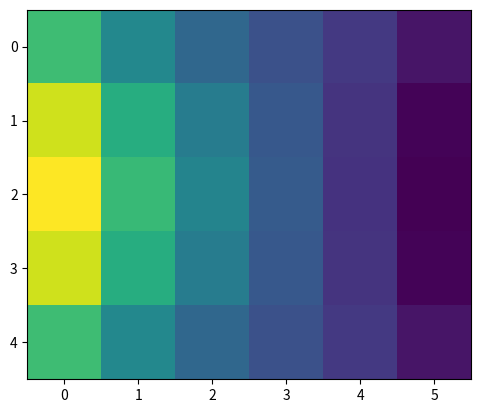

This chart was generated by the following Python code:
#Lagrangian solver in 2d, for rectangular geometry.
#The boundary condition can be set on each side.
#Only Dirichlet is set for now

import numpy as np
import matplotlib.pyplot as plt



def create_lagrangian_matrix(boundary,h):
    """
    boundary is a dictionary with all boundaries
    

    Does support Neumann condtion, but need to be tested further.
     
    Can be changed if necessary.
    

    """
    
    left, left_cdt = boundary["left"]
    right, right_cdt = boundary["right"]
    bottom, bottom_cdt = boundary["bottom"]
    top, top_cdt = boundary["top"]
    
    assert np.shape(left) == np.shape(right)
    assert np.shape(top) == np.shape(bottom)
    n = len(left)
    m = len(bottom)
    nm = n*m

    A = np.zeros((nm,nm))
    print(A.shape)
    #We work from row to row, column to column
    #First, interior points
    for row in range(n):
        for col in range(m):
          A_row = np.zeros(nm)
          center = row*m + col
          A_row[center] = -4 #Assume Dirichlet bc by default
          #Try to fill every point, if we are out of bound,
          #then add the boundary condition
          if(col != m-1):
            A_row[center +1] = 1 #Point to the right
          else:
            if(right_cdt.lower() == "neumann"):
                A_row[center] += 1
            
          if(col != 0):
            A_row[center -1] = 1 #Point to the left
          else:
            if(left_cdt.lower() == "neumann"):
                A_row[center] += 1
          if(row != n-1):
            A_row[center +m] = 1 #Point below
          else:
            if(bottom_cdt.lower() == "neumann"):
                A_row[center] += 1
          if(row != 0):
            A_row[center -m] = 1 #Point above
          else:
            if(top_cdt.lower() == "neumann"):
                A_row[center] += 1
          A[center,:] = A_row
    A *= 1/h**2
    return A





def create_lagrangian_rhs(boundary,h):
    left, left_cdt = boundary["left"]
    right, right_cdt = boundary["right"]
    top , top_cdt = boundary["top"]
    bottom , bottom_cdt = boundary["bottom"]
    n = np.shape(left)[0]
    m = np.shape(top)[0]
    mn = m*n
    assert n == np.shape(right)[0]
    assert m == np.shape(bottom)[0]
    
    b_matrix = np.zeros((n,m))
    
    #Rule one of programming is to repeat yourself.
    if(top_cdt.lower() == "neumann"):
        b_matrix[0,:] -= top / h
    elif(top_cdt.lower() == "dirichlet"):
        b_matrix[0,:] -= top / h**2
    else: 
        raise ValueError("Unknown boundary condition")
    
    if(bottom_cdt.lower() == "neumann"):
        b_matrix[n-1,:] -= bottom / h
    elif(bottom_cdt.lower() == "dirichlet"):
        b_matrix[n-1,:] -= bottom / h**2
    else: 
        raise ValueError("Unknown boundary condition")
      
    if(left_cdt.lower() == "neumann"):
        b_matrix[:,0] -= left / h
    elif(left_cdt.lower() == "dirichlet"):
        b_matrix[:,0] -= left / h**2
    else: 
        raise ValueError("Unknown boundary condition")
    
    if(right_cdt.lower() == "neumann"):
        b_matrix[:,m-1] -= right / h
    elif(right_cdt.lower() == "dirichlet"):
        b_matrix[:,m-1] -= right / h**2
    else: 
        raise ValueError("Unknown boundary condition")
    
    return b_matrix.flatten()



def visualize_stencil(A,i,j,n,m, h=1):
    """Visualize the stencil used, 

    Args:
        A (_type_): Matrix to visualize
        m (_type_): length of the left/right border
        n (_type_): length of the top/bottom border
        i (_type_): row to visualize
        j (_type_): column to visualize
    """
    A_row = A[i * n + j,:]
    stencil = A_row.reshape((n,m)) * h**2
    fig, ax = plt.subplots()
    img = ax.imshow(stencil)
    fig.colorbar(img)
    plt.show()
    

def solve_lagrangian(A,b,n,m):
    v =  np.linalg.solve(A,b)
    return v.reshape((n,m))

if __name__ == "__main__":

    n = 5
    m = 6
    left = np.ones(n) * 10
    right = np.ones(n) * 1

    top = np.ones(m) * 5
    bottom = np.ones(m) * 5

    h = 0.5



    boundary = {"left": [left,"neumann"],
                "right": [right,"dirichlet"],
                "top": [top,"dirichlet"],
                "bottom": [bottom,"dirichlet"]}


    A =  create_lagrangian_matrix(boundary,h)
    b = create_lagrangian_rhs(boundary,h)
    


    v = solve_lagrangian(A,b,n,m)
    
    plt.imshow(v)
    plt.show()
